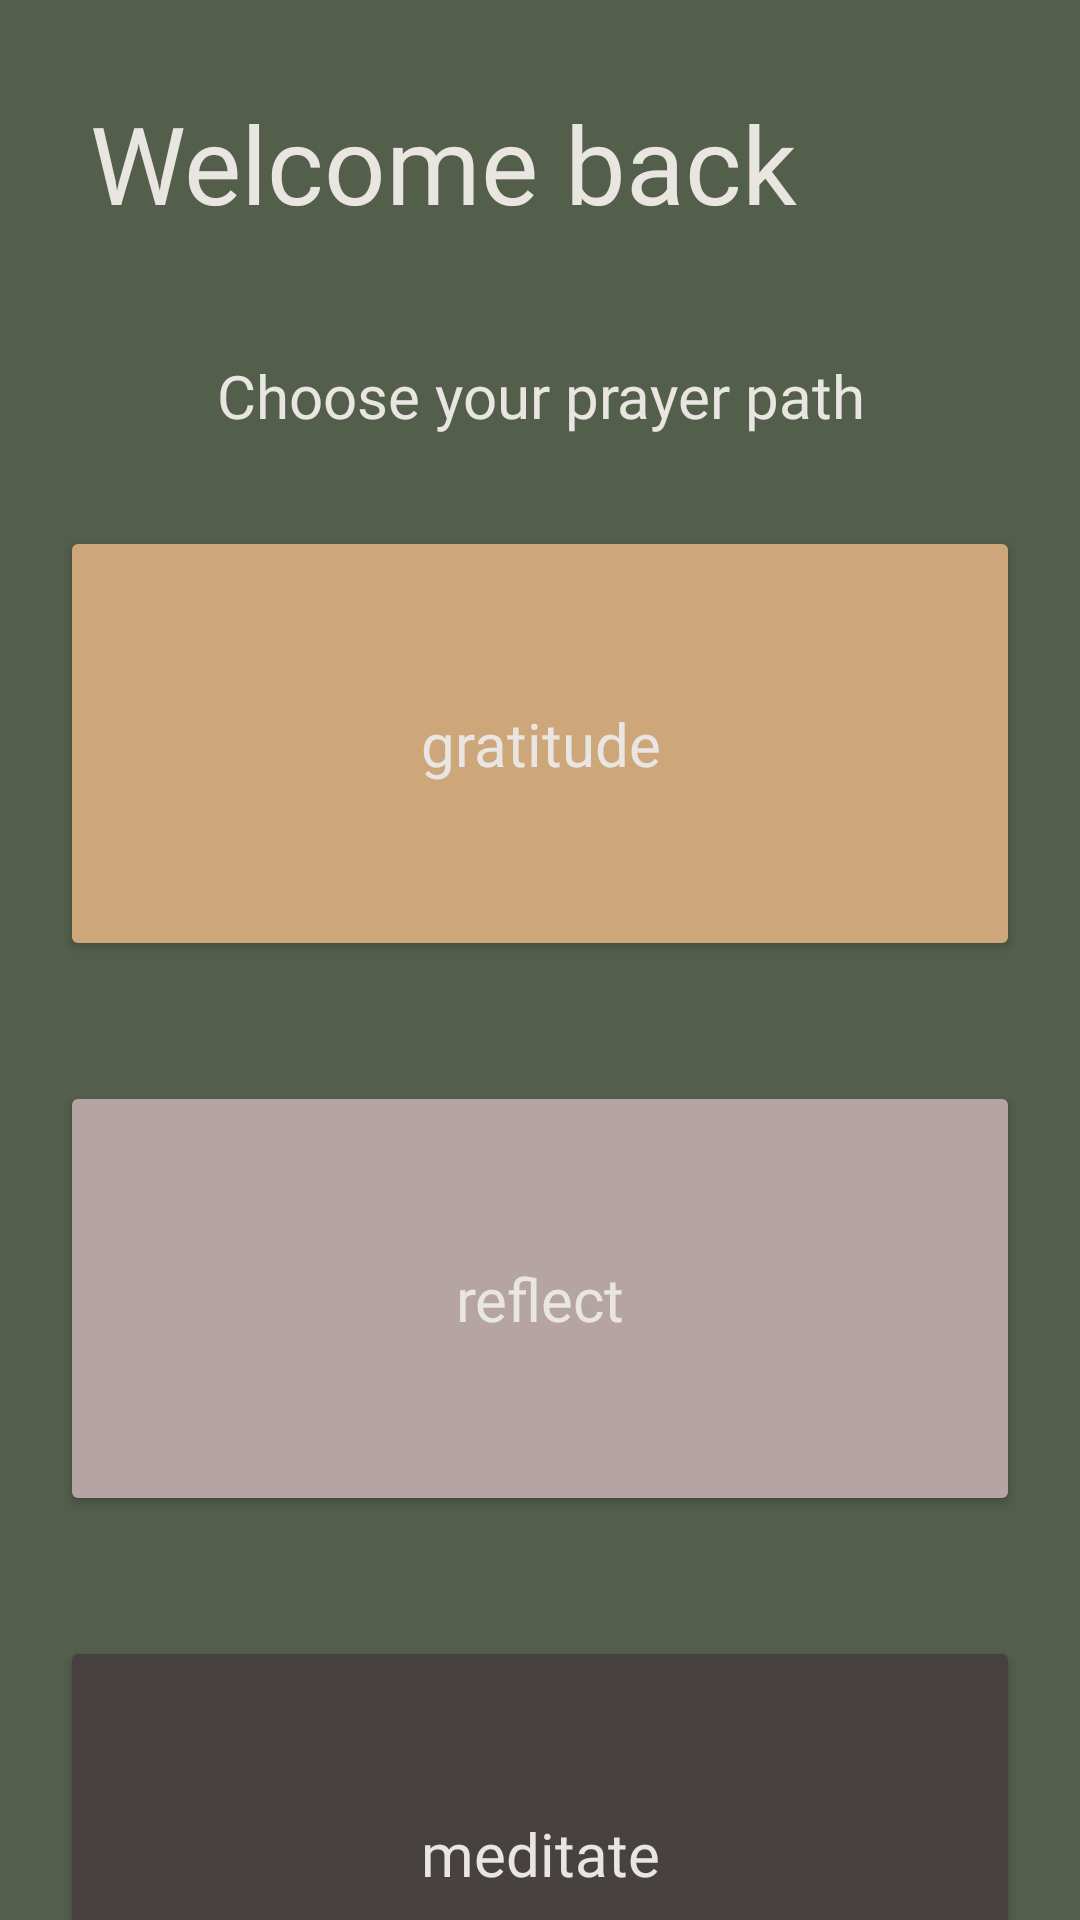

The Android layout XML behind this screen, and the referenced resources:
<!-- AndroidManifest.xml: application theme splashScreenTheme -->
<!-- res/layout/activity_main.xml -->
<?xml version="1.0" encoding="utf-8"?>
<LinearLayout
    xmlns:android="http://schemas.android.com/apk/res/android"
    xmlns:app="http://schemas.android.com/apk/res-auto"
    xmlns:tools="http://schemas.android.com/tools"
    android:layout_width="match_parent"
    android:layout_height="match_parent"
    tools:context=".MainActivity"
    android:background="@color/sage_green1"
    android:orientation="vertical">

    <TextView
        android:layout_width="match_parent"
        android:layout_height="wrap_content"
        android:layout_margin="30dp"
        android:gravity="center|left"
        android:text="@string/welcome"
        android:textColor="@color/taupe"
        android:fontFamily="@font/medium_italic"
        android:textSize="36sp" />
    <TextView
        android:layout_width="match_parent"
        android:layout_height="wrap_content"
        android:layout_margin="10dp"
        android:gravity="center"
        android:text="@string/path"
        android:textColor="@color/taupe"
        android:fontFamily="@font/medium_italic"
        android:textSize="20sp" />
    <LinearLayout
        android:layout_width="match_parent"
        android:layout_height="wrap_content"
        android:orientation="vertical">

        <Button
            android:id="@+id/gratitude_button"
            android:layout_width="320dp"
            android:layout_height="145dp"
            android:layout_gravity="center"
            android:layout_margin="20dp"
            android:backgroundTint="@color/nude"
            android:textAllCaps="false"
            android:fontFamily="@font/inter"
            android:textSize="20sp"
            android:textColor="@color/taupe"
            android:text="@string/gratitude"/>
        <Button
            android:id="@+id/reflect_button"
            android:layout_width="320dp"
            android:layout_height="145dp"
            android:layout_gravity="center"
            android:layout_margin="20dp"
            android:backgroundTint="@color/cognac"
            android:textAllCaps="false"
            android:fontFamily="@font/inter"
            android:textSize="20sp"
            android:textColor="@color/taupe"
            android:text="@string/reflect"/>
        <Button
            android:id="@+id/meditate_button"
            android:layout_width="320dp"
            android:layout_height="145dp"
            android:layout_gravity="center"
            android:layout_margin="20dp"
            android:backgroundTint="@color/puce"
            android:textAllCaps="false"
            android:fontFamily="@font/inter"
            android:textSize="20sp"
            android:textColor="@color/taupe"
            android:text="@string/meditate"/>


    </LinearLayout>




</LinearLayout>
<!-- resources referenced by this layout -->
<resources>
  <color name="cognac">#B5A4A3</color>
  <color name="nude">#cda67a</color>
  <color name="puce">#474241</color>
  <color name="sage_green1">#535E4B</color>
  <color name="taupe">#E9E6E2</color>
  <string name="gratitude">gratitude</string>
  <string name="meditate">meditate</string>
  <string name="path">Choose your prayer path</string>
  <string name="reflect">reflect</string>
  <string name="welcome">Welcome back</string>
  <style name="splashScreenTheme" parent="Theme.MaterialComponents.Light.NoActionBar">
          <item name="android:windowBackground">@drawable/splash_image</item>
          <item name="android:statusBarColor">@color/puce</item>
  
      </style>
  <!-- drawable splash_image (drawable) -->
  <?xml version="1.0" encoding="utf-8"?>
  <layer-list xmlns:android="http://schemas.android.com/apk/res/android">
      <item android:drawable="@color/puce" />
      <item android:drawable="@drawable/praying_hands_taupe" android:gravity="center"/>
  
  
  </layer-list>
  <!-- drawable praying_hands_taupe: vector/xml drawable (drawable, 38045 chars, omitted) -->
</resources>
